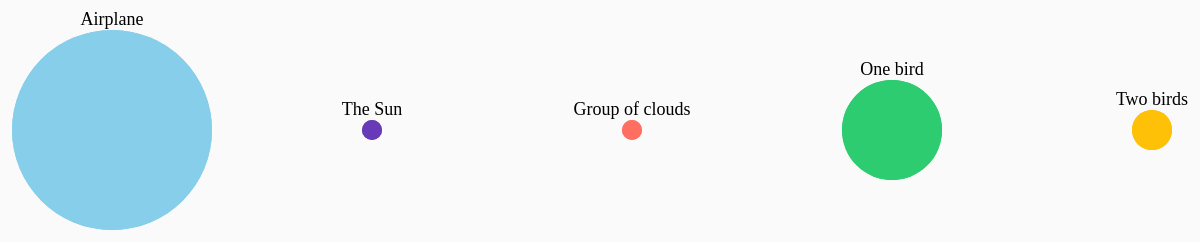
D3 v7 page, settled after 480 driven frames (8 s of simulated time); the page loaded 2 data file(s).


// ── script.js
const width = 1500 - 200,
  height = 1000 - 200;

const svg = d3
  .select("#canvas")
  .append("svg")
  .attr("width", width + 200)
  .attr("height", height + 200);

d3.csv("../data/observations.csv").then((oData) => {
  oData.map((d) => {
    d.angle = +d.angle;
  });
  d3.csv("../data/analysis.csv").then((aData) => {
    aData.map((d) => {
      d.minangle = +d.minangle;
      d.maxangle = +d.maxangle;
    });

    const colors = ["#87CEEB", "#673AB7", "#FF6F61", "#2ECC71", "#FFC107"];

    const groupedData = oData.reduce((acc, d) => {
      if (!acc[d.object]) {
        acc[d.object] = [];
      }
      acc[d.object].push(d);
      return acc;
    }, {});

    console.log(groupedData);

    const length = Object.keys(groupedData).length;
    Object.entries(groupedData).forEach((d, i) => {
      const x = (i + 1) * (width / length);
      const elements = d[1];
      svg
        .selectAll("dot")
        .append("g")
        .data(d)
        .join("circle")
        .attr("cx", x)
        .attr("cy", height / 2)
        .attr("r", elements.length * 10)
        .style("fill", colors[i]);

      svg
        .append("text")
        .attr("x", x)
        .attr("y", height / 2 - elements.length * 10 - 5)
        .attr("text-anchor", "middle")
        .attr("font-size", "18px")
        .attr("fill", "black")
        .text(d[0]);
    });
  });
});


### data: ../data/observations.csv
object, angle, timestamp, disappeared, totaltime
Airplane, 145, 14:34:00, 14:35:00, 00:01:00
Airplane, 160, 14:35:00, 14:37:00, 00:02:00
Airplane, 160, 14:36:00, 14:41:00, 00:05:00
Airplane, 170, 14:36:00, 14:41:00, 00:05:00
The Sun, 180, 14:37:00, 14:56:00, 00:19:00
Airplane, 200, 14:37:00, 14:41:00, 00:04:00
Group of clouds, 140, 14:38:00, 14:56:00, 00:18:00
One bird, 140, 14:39:00, 14:40:00, 00:01:00
Two birds, 50, 14:40:00, 14:40:00, 00:01:00
Airplane, 60, 14:40:00, 14:40:00, 00:01:00
One bird, 160, 14:42:00, 14:42:00, 00:01:00
One bird, 160, 14:42:00, 14:42:00, 00:01:00
One bird, 140, 14:43:00, 14:44:00, 00:01:00
One bird, 140, 14:44:00, 14:44:00, 00:01:00
Airplane, 50, 14:45:00, 14:45:00, 00:01:00
Two birds, 180, 14:45:00, 14:46:00, 00:01:00
Airplane, 180, 14:45:00, 14:51:00, 00:06:00
Airplane, 170, 14:46:00, 14:55:00, 00:09:00
Airplane, 140, 14:50:00, 14:56:00, 00:06:00

### data: ../data/analysis.csv
minangle, maxangle, mintime, maxtime, firstrectime, maxrectime
50, 200, 00:01:00, 00:19:00, 14:34:00, 14:50:00